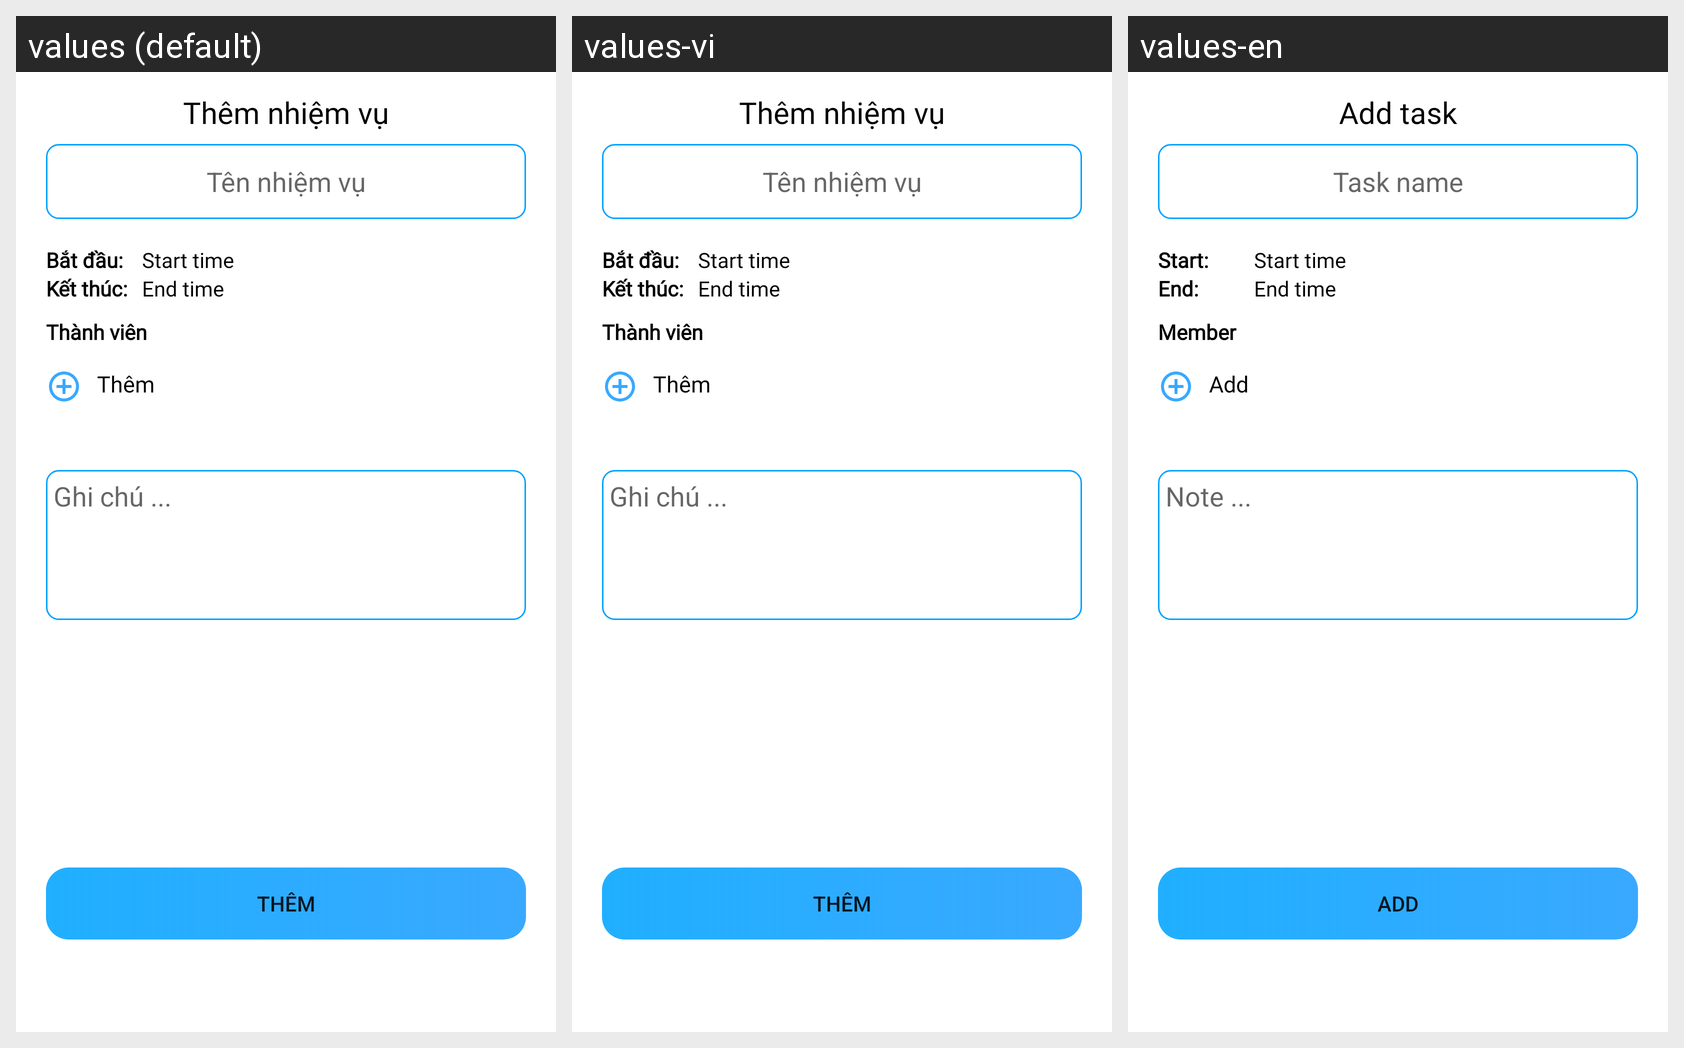

Strings drawn on this Android screen and how each of the app's shown locales translates them:
Android screen res/layout/dialog_add_new_task.xml rendered under 3 locales, left to right: values (default), values-vi, values-en. Device: Nexus 5 (rendered at 1080×1920; each locale shown at half size, 540×960, under a caption strip naming it); theme Theme.JobFlow.
Strings drawn on this screen, with the default value and each locale's value (text and hints the layout hard-codes, and strings that could not be matched under every locale, appear in the picture but are not listed):

text_add_task
  values: Thêm nhiệm vụ
  values-vi: Thêm nhiệm vụ
  values-en: Add task

text_task_name
  values: Tên nhiệm vụ
  values-vi: Tên nhiệm vụ
  values-en: Task name

text_start_time
  values: Bắt đầu: 
  values-vi: Bắt đầu: 
  values-en: Start: 

text_end
  values: Kết thúc:
  values-vi: Kết thúc:
  values-en: End:

text_member
  values: Thành viên
  values-vi: Thành viên
  values-en: Member

text_add
  values: Thêm
  values-vi: Thêm
  values-en: Add

text_des
  values: Ghi chú ...
  values-vi: Ghi chú ...
  values-en: Note ...
